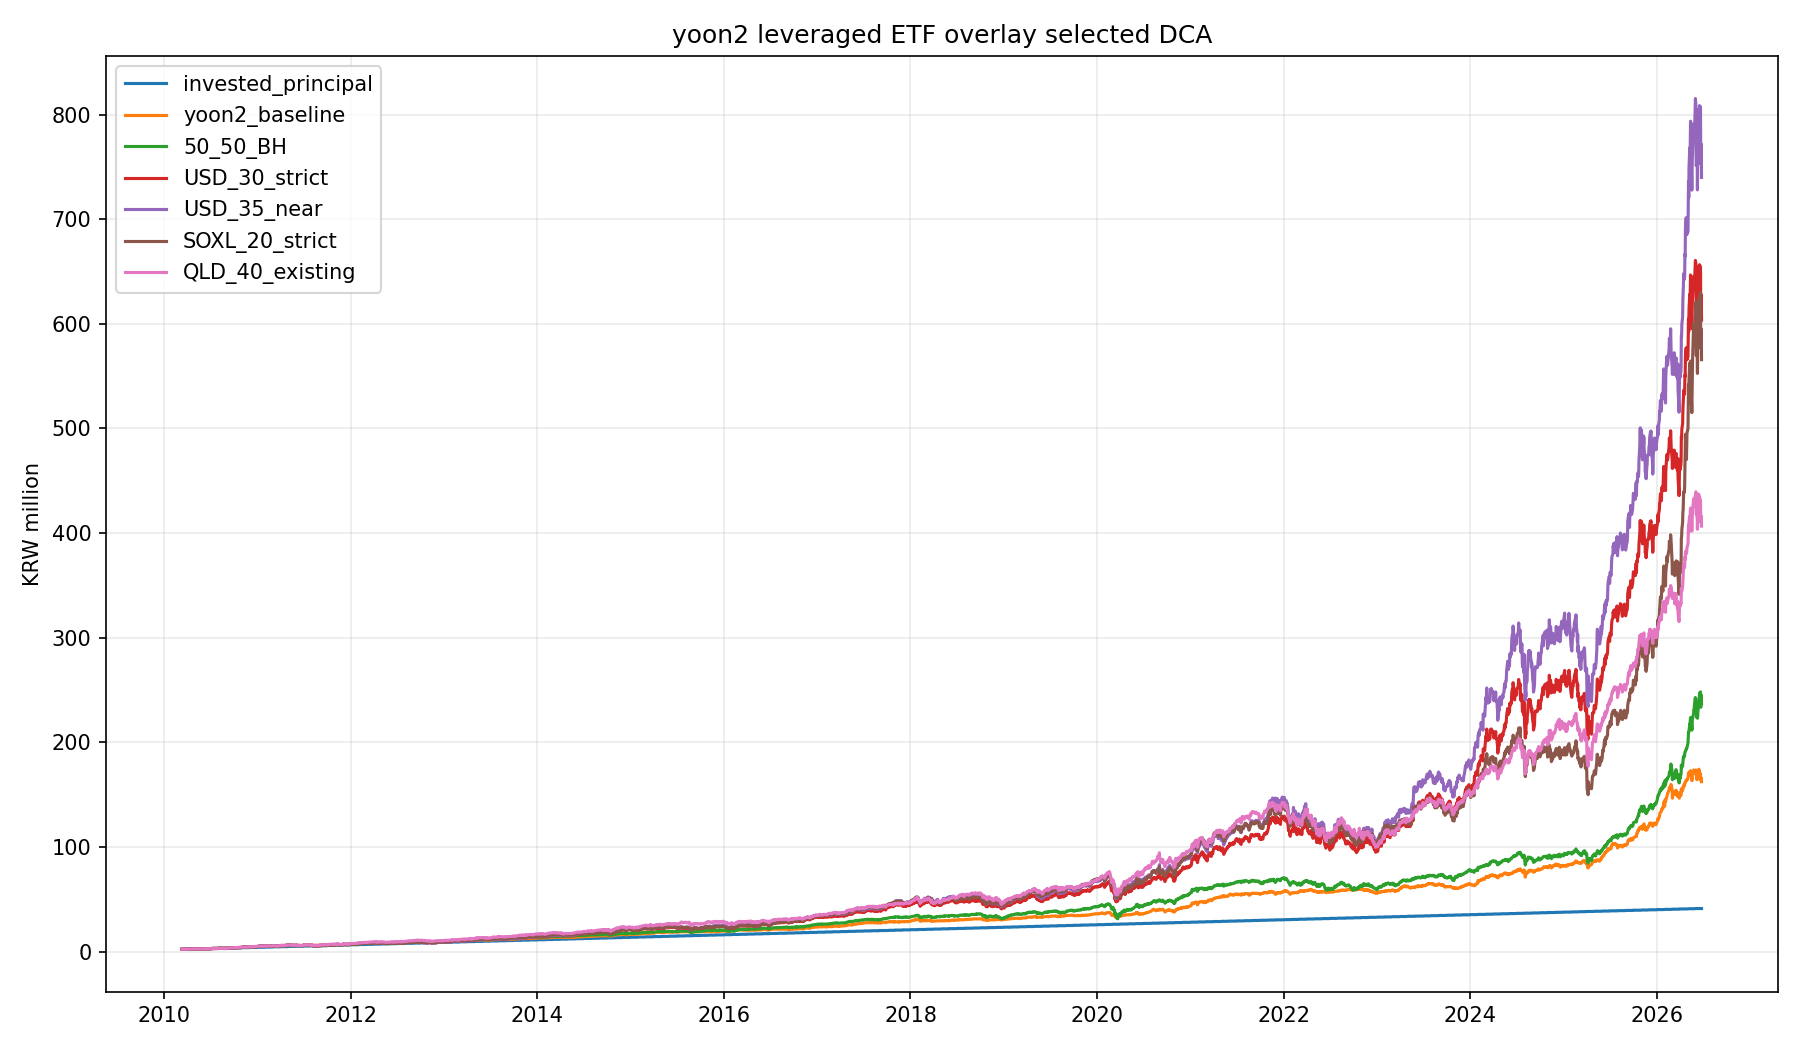

The table this chart was drawn from, first rows:
variant, start, cagr, mdd, sharpe, invested, final, return, account_mdd
USD_35_near, 2010-03-11, 0.2762, -0.3238, 1.064, 41200000, 739890100, 16.96, -0.3169
USD_30_strict, 2010-03-11, 0.2568, -0.294, 1.091, 41200000, 603449016, 13.65, -0.2916
SOXL_20_strict, 2010-03-11, 0.2533, -0.3073, 1.069, 41200000, 565746967, 12.73, -0.3052
TECL_25_near, 2010-03-11, 0.2397, -0.3244, 1.099, 41200000, 461552322, 10.2, -0.3224
TQQQ_25_near, 2010-03-11, 0.2371, -0.3211, 1.128, 41200000, 409816266, 8.947, -0.3061
QLD_40_existing, 2010-03-11, 0.2363, -0.3169, 1.099, 41200000, 406666890, 8.871, -0.3022
ROM_35_strict, 2010-03-11, 0.2255, -0.3126, 1.074, 41200000, 400774416, 8.728, -0.2965
50_50_BH, 2010-03-11, 0.1675, -0.3135, 1.09, 41200000, 237327692, 4.76, -0.3102
yoon2_baseline, 2010-03-11, 0.1322, -0.1446, 1.162, 41200000, 162442392, 2.943, -0.1396
